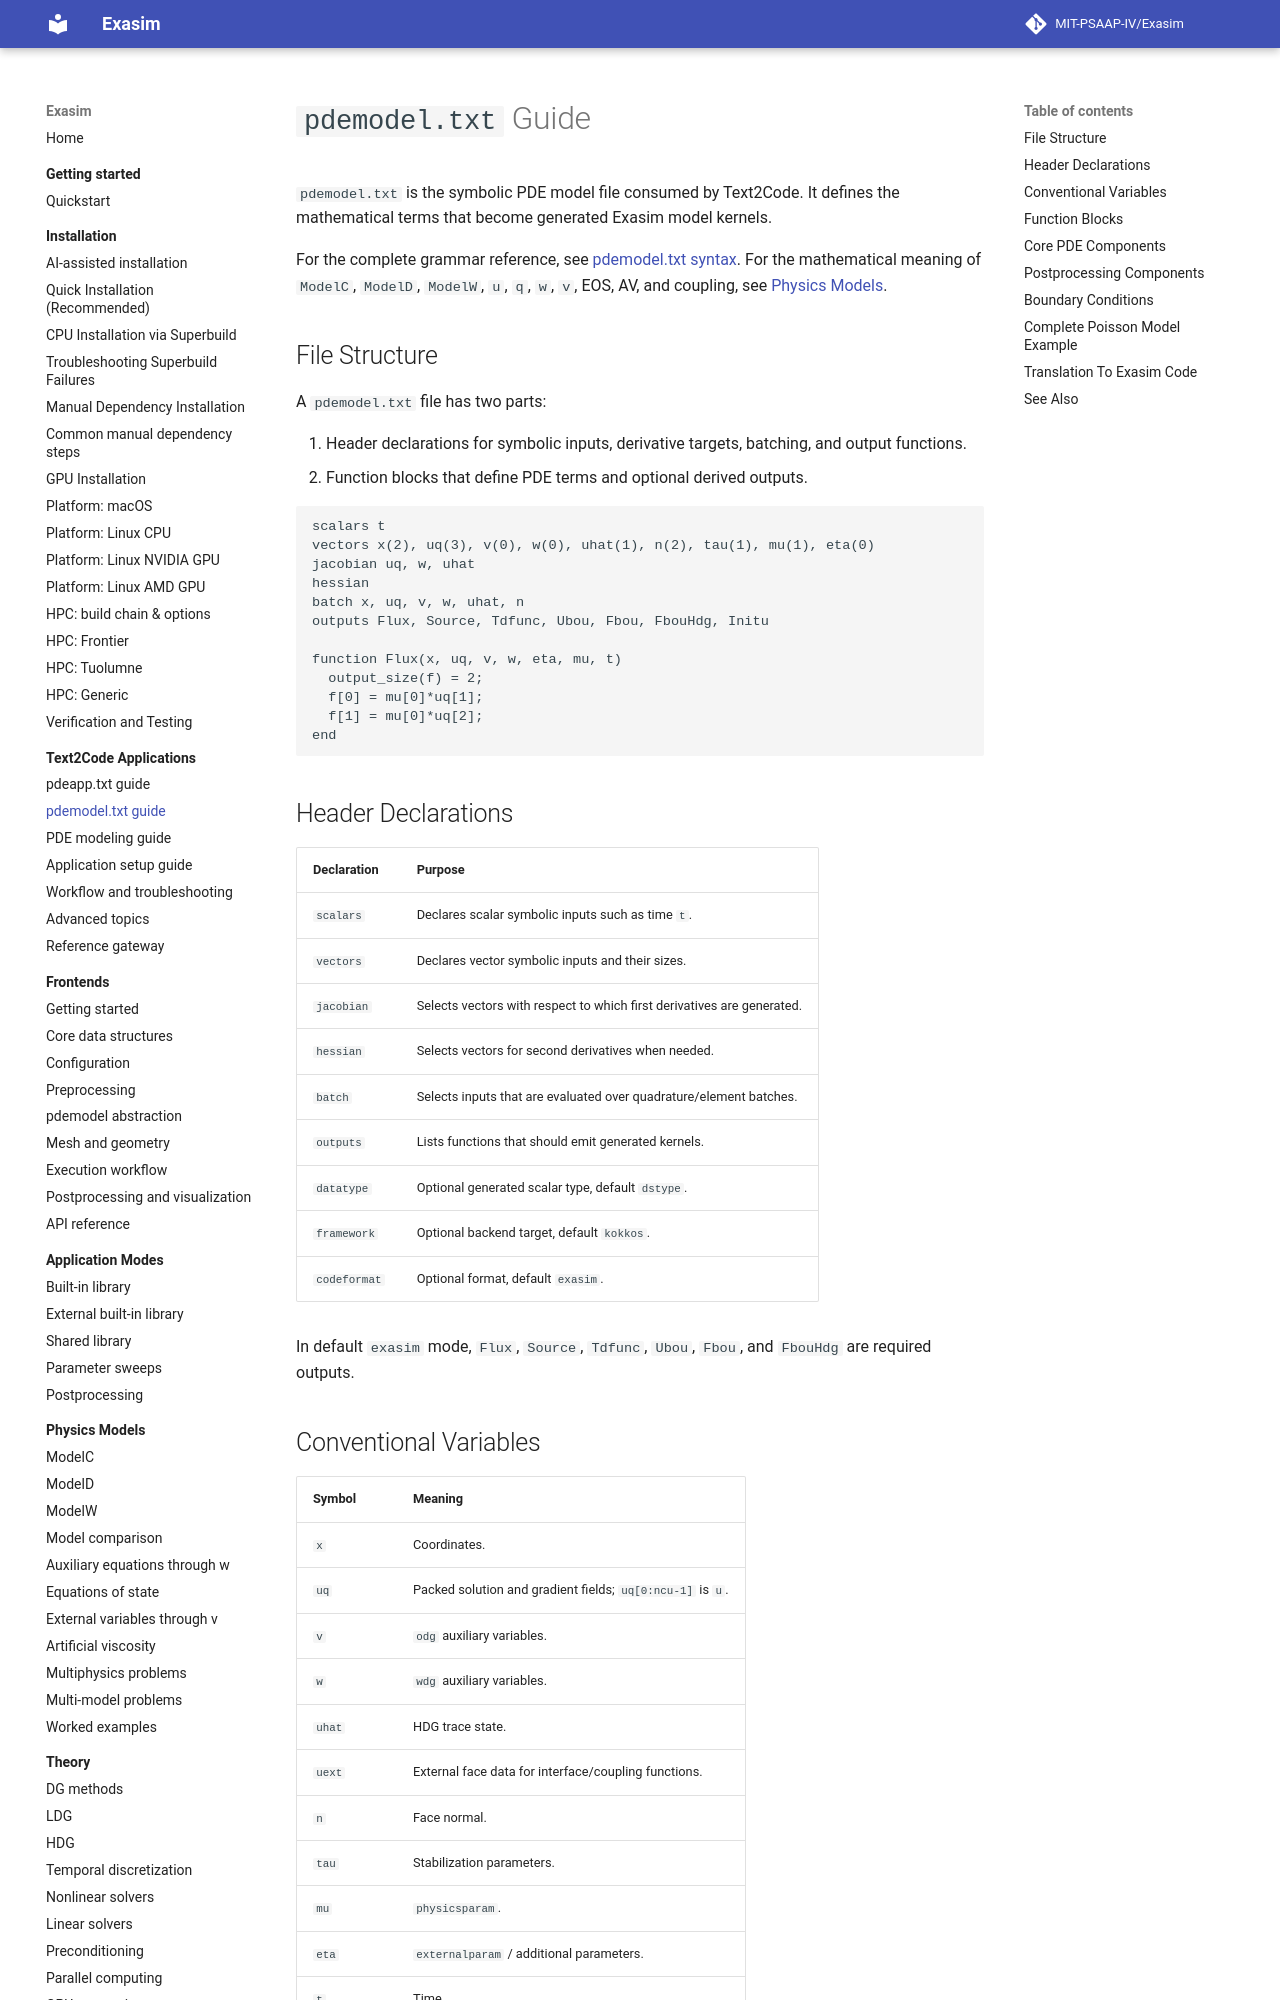

repository: MIT-PSAAP-IV/Exasim · page: text2code-applications/pdemodel/index.html · generator: mkdocs

# `pdemodel.txt` Guide

`pdemodel.txt` is the symbolic PDE model file consumed by Text2Code. It defines
the mathematical terms that become generated Exasim model kernels.

For the complete grammar reference, see
[pdemodel.txt syntax](../reference/pdemodel.md).
For the mathematical meaning of `ModelC`, `ModelD`, `ModelW`, `u`, `q`, `w`,
`v`, EOS, AV, and coupling, see
[Physics Models](../physics-models/index.md).

## File Structure

A `pdemodel.txt` file has two parts:

1. Header declarations for symbolic inputs, derivative targets, batching, and
   output functions.
2. Function blocks that define PDE terms and optional derived outputs.

```text
scalars t
vectors x(2), uq(3), v(0), w(0), uhat(1), n(2), tau(1), mu(1), eta(0)
jacobian uq, w, uhat
hessian
batch x, uq, v, w, uhat, n
outputs Flux, Source, Tdfunc, Ubou, Fbou, FbouHdg, Initu

function Flux(x, uq, v, w, eta, mu, t)
  output_size(f) = 2;
  f[0] = mu[0]*uq[1];
  f[1] = mu[0]*uq[2];
end
```

## Header Declarations

| Declaration | Purpose |
| --- | --- |
| `scalars` | Declares scalar symbolic inputs such as time `t`. |
| `vectors` | Declares vector symbolic inputs and their sizes. |
| `jacobian` | Selects vectors with respect to which first derivatives are generated. |
| `hessian` | Selects vectors for second derivatives when needed. |
| `batch` | Selects inputs that are evaluated over quadrature/element batches. |
| `outputs` | Lists functions that should emit generated kernels. |
| `datatype` | Optional generated scalar type, default `dstype`. |
| `framework` | Optional backend target, default `kokkos`. |
| `codeformat` | Optional format, default `exasim`. |

In default `exasim` mode, `Flux`, `Source`, `Tdfunc`, `Ubou`, `Fbou`, and
`FbouHdg` are required outputs.
